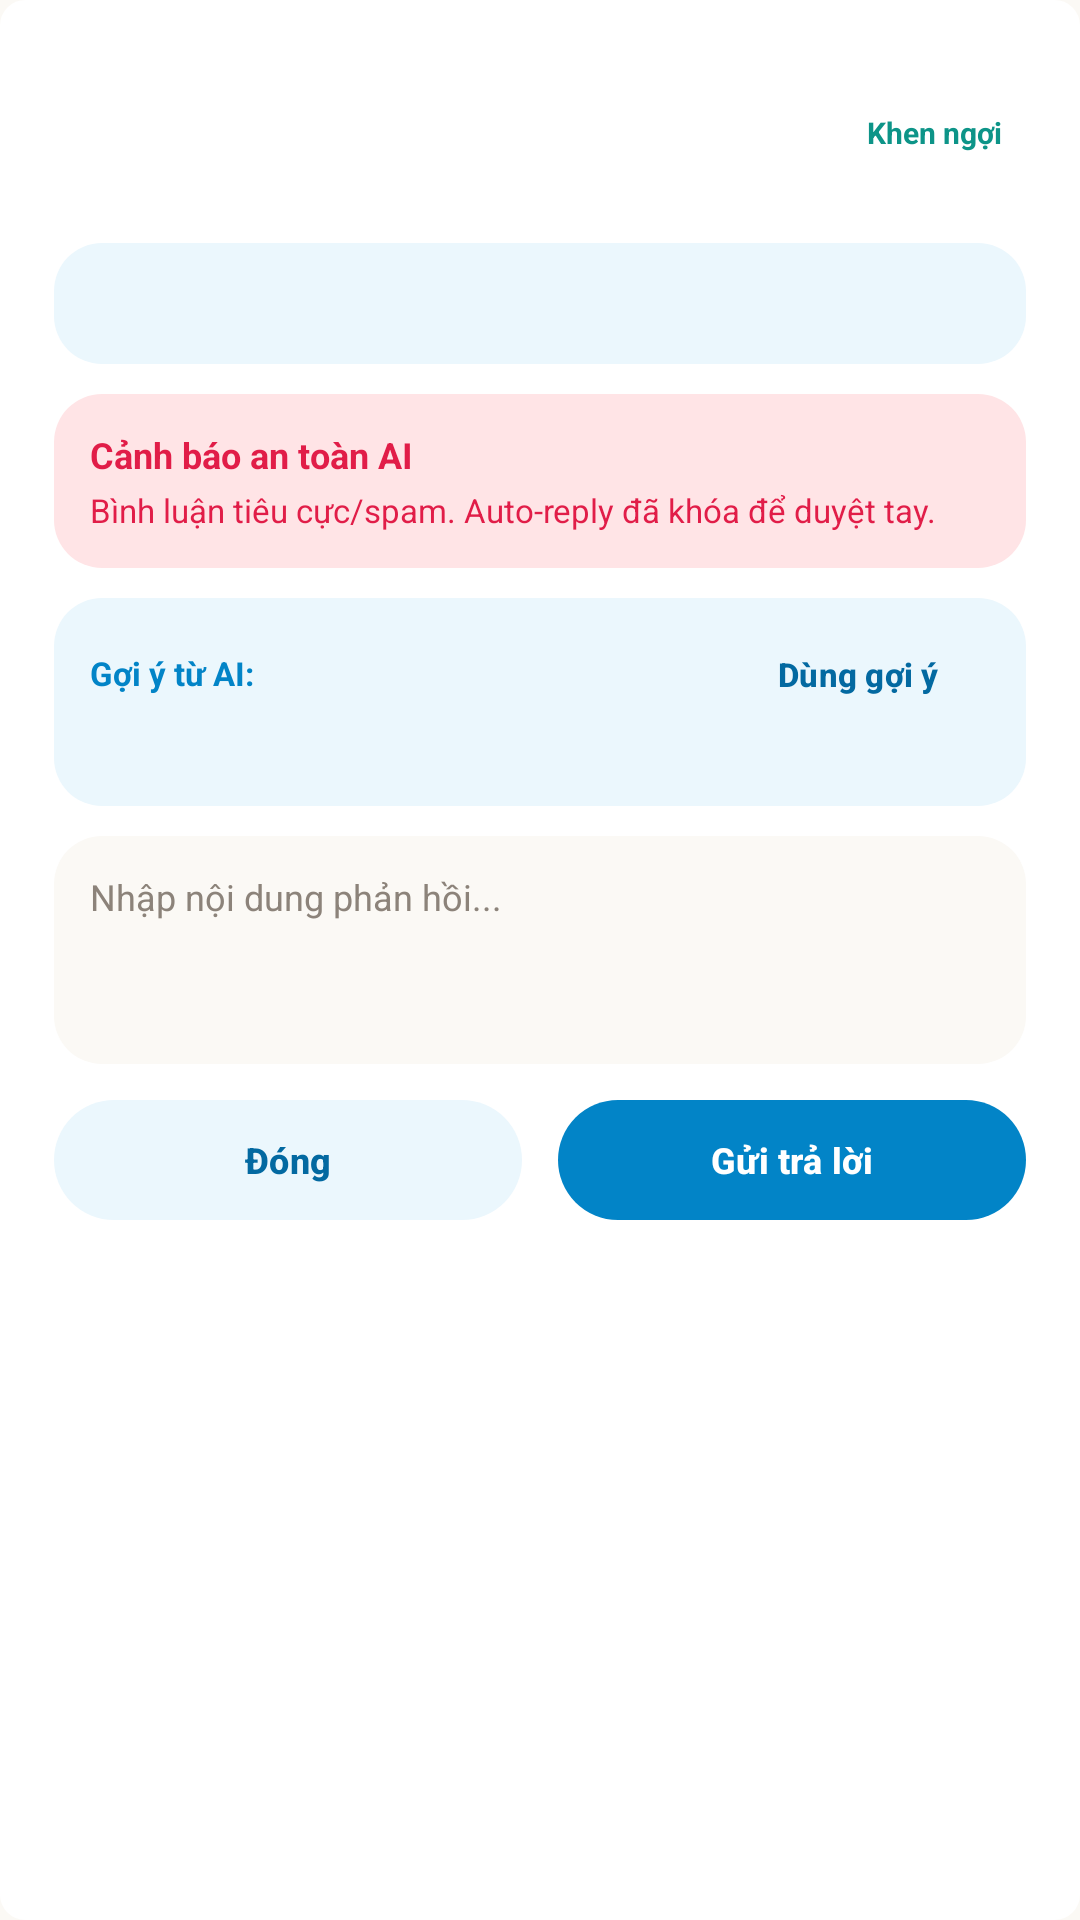

Android layout source for this screen:
<!-- AndroidManifest.xml: application theme Theme.MyApplication -->
<!-- res/layout/dialog_reply_comment.xml -->
<?xml version="1.0" encoding="utf-8"?>
<LinearLayout xmlns:android="http://schemas.android.com/apk/res/android"
    xmlns:app="http://schemas.android.com/apk/res-auto"
    xmlns:tools="http://schemas.android.com/tools"
    android:layout_width="match_parent"
    android:layout_height="wrap_content"
    android:background="@drawable/bg_badge_rounded"
    android:backgroundTint="@color/card_bg"
    android:orientation="vertical"
    android:padding="18dp">

    
    <View
        android:layout_width="36dp"
        android:layout_height="4dp"
        android:layout_gravity="center_horizontal"
        android:layout_marginBottom="12dp"
        android:background="@drawable/bg_soft_pill"
        android:backgroundTint="@color/stepper_inactive" />

    
    <LinearLayout
        android:layout_width="match_parent"
        android:layout_height="wrap_content"
        android:gravity="center_vertical"
        android:orientation="horizontal">

        <TextView
            android:id="@+id/tvDialogAuthorName"
            android:layout_width="0dp"
            android:layout_height="wrap_content"
            android:layout_weight="1"
            android:ellipsize="end"
            android:maxLines="1"
            android:textColor="@color/text_primary"
            android:textSize="15sp"
            android:textStyle="bold"
            tools:text="Trả lời Minh Anh" />

        <TextView
            android:id="@+id/tvDialogCategoryBadge"
            android:layout_width="wrap_content"
            android:layout_height="wrap_content"
            android:background="@drawable/bg_soft_pill"
            android:backgroundTint="@color/status_green_bg"
            android:paddingHorizontal="8dp"
            android:paddingVertical="2dp"
            android:text="Khen ngợi"
            android:textColor="@color/status_green"
            android:textSize="10sp"
            android:textStyle="bold" />
    </LinearLayout>

    <TextView
        android:id="@+id/tvDialogPostTitle"
        android:layout_width="match_parent"
        android:layout_height="wrap_content"
        android:layout_marginTop="2dp"
        android:ellipsize="end"
        android:maxLines="1"
        android:textColor="@color/text_muted"
        android:textSize="11sp"
        tools:text="Về bài: 5 Xu Hướng AI 2026..." />

    
    <TextView
        android:id="@+id/tvDialogCommentText"
        android:layout_width="match_parent"
        android:layout_height="wrap_content"
        android:layout_marginTop="10dp"
        android:background="@drawable/bg_soft_input"
        android:lineSpacingExtra="2dp"
        android:padding="12dp"
        android:textColor="@color/text_primary"
        android:textSize="12sp"
        tools:text="App có hỗ trợ tự nhập Gemini API Key cá nhân không bạn?" />

    
    <LinearLayout
        android:id="@+id/cardSafetyAlert"
        android:layout_width="match_parent"
        android:layout_height="wrap_content"
        android:layout_marginTop="10dp"
        android:background="@drawable/bg_soft_input"
        android:backgroundTint="@color/status_red_bg"
        android:orientation="vertical"
        android:padding="12dp">

        <TextView
            android:layout_width="wrap_content"
            android:layout_height="wrap_content"
            android:text="Cảnh báo an toàn AI"
            android:textColor="@color/status_red"
            android:textSize="12sp"
            android:textStyle="bold" />

        <TextView
            android:id="@+id/tvSafetyAlertDetail"
            android:layout_width="match_parent"
            android:layout_height="wrap_content"
            android:layout_marginTop="3dp"
            android:lineSpacingExtra="2dp"
            android:text="Bình luận tiêu cực/spam. Auto-reply đã khóa để duyệt tay."
            android:textColor="@color/status_red"
            android:textSize="11sp" />
    </LinearLayout>

    
    <LinearLayout
        android:id="@+id/cardAiSuggestedReply"
        android:layout_width="match_parent"
        android:layout_height="wrap_content"
        android:layout_marginTop="10dp"
        android:background="@drawable/bg_soft_input"
        android:orientation="vertical"
        android:padding="12dp">

        <LinearLayout
            android:layout_width="match_parent"
            android:layout_height="wrap_content"
            android:gravity="center_vertical"
            android:orientation="horizontal">

            <TextView
                android:layout_width="0dp"
                android:layout_height="wrap_content"
                android:layout_weight="1"
                android:text="Gợi ý từ AI:"
                android:textColor="@color/primary"
                android:textSize="11sp"
                android:textStyle="bold" />

            <com.google.android.material.button.MaterialButton
                android:id="@+id/btnApplySuggestion"
                style="@style/Widget.Material3.Button.TextButton"
                android:layout_width="wrap_content"
                android:layout_height="26dp"
                android:insetTop="0dp"
                android:insetBottom="0dp"
                android:minHeight="0dp"
                android:paddingHorizontal="6dp"
                android:text="Dùng gợi ý"
                android:textColor="@color/primary_dark"
                android:textSize="11sp"
                android:textStyle="bold" />
        </LinearLayout>

        <TextView
            android:id="@+id/tvAiSuggestedText"
            android:layout_width="match_parent"
            android:layout_height="wrap_content"
            android:layout_marginTop="3dp"
            android:lineSpacingExtra="2dp"
            android:textColor="@color/text_primary"
            android:textSize="12sp"
            tools:text="Cảm ơn bạn đã góp ý!" />
    </LinearLayout>

    
    <EditText
        android:id="@+id/etReplyInput"
        android:layout_width="match_parent"
        android:layout_height="76dp"
        android:layout_marginTop="10dp"
        android:background="@drawable/bg_soft_input"
        android:backgroundTint="@color/bg_main"
        android:gravity="top|start"
        android:hint="Nhập nội dung phản hồi..."
        android:padding="12dp"
        android:textColor="@color/text_primary"
        android:textColorHint="@color/text_muted"
        android:textSize="12sp" />

    
    <LinearLayout
        android:layout_width="match_parent"
        android:layout_height="wrap_content"
        android:layout_marginTop="12dp"
        android:orientation="horizontal">

        <com.google.android.material.button.MaterialButton
            android:id="@+id/btnDismissDialog"
            android:layout_width="0dp"
            android:layout_height="40dp"
            android:layout_marginEnd="6dp"
            android:layout_weight="1"
            android:insetTop="0dp"
            android:insetBottom="0dp"
            android:minHeight="0dp"
            android:text="Đóng"
            android:textColor="@color/primary_dark"
            android:textSize="12sp"
            android:textStyle="bold"
            app:backgroundTint="@color/bg_soft_fill"
            app:cornerRadius="20dp"
            app:strokeWidth="0dp" />

        <com.google.android.material.button.MaterialButton
            android:id="@+id/btnSendReply"
            android:layout_width="0dp"
            android:layout_height="40dp"
            android:layout_marginStart="6dp"
            android:layout_weight="1"
            android:insetTop="0dp"
            android:insetBottom="0dp"
            android:minHeight="0dp"
            android:text="Gửi trả lời"
            android:textColor="@color/white"
            android:textSize="12sp"
            android:textStyle="bold"
            app:backgroundTint="@color/primary"
            app:cornerRadius="20dp" />
    </LinearLayout>
</LinearLayout>
<!-- resources referenced by this layout -->
<resources>
  <color name="bg_main">#FBF9F5</color>
  <color name="bg_soft_fill">#EBF7FD</color>
  <color name="card_bg">#FFFFFF</color>
  <color name="primary">#0284C7</color>
  <color name="primary_dark">#0369A1</color>
  <color name="status_green">#0D9488</color>
  <color name="status_green_bg">#CCFBF1</color>
  <color name="status_red">#E11D48</color>
  <color name="status_red_bg">#FFE4E6</color>
  <color name="stepper_inactive">#D6D0C4</color>
  <color name="text_muted">#8C837A</color>
  <color name="text_primary">#1C1917</color>
  <color name="white">#FFFFFFFF</color>
  <!-- drawable bg_badge_rounded (drawable) -->
  <?xml version="1.0" encoding="utf-8"?>
  <shape xmlns:android="http://schemas.android.com/apk/res/android"
      android:shape="rectangle">
      <corners android:radius="8dp" />
      <solid android:color="@color/status_green_bg" />
      <stroke android:width="1dp" android:color="@color/status_green" />
  </shape>
  <!-- drawable bg_soft_input (drawable) -->
  <?xml version="1.0" encoding="utf-8"?>
  <shape xmlns:android="http://schemas.android.com/apk/res/android" android:shape="rectangle">
      <solid android:color="@color/bg_soft_fill" />
      <corners android:radius="16dp" />
  </shape>
  <style name="Theme.MyApplication" parent="Base.Theme.MyApplication" />
  <style name="Base.Theme.MyApplication" parent="Theme.Material3.DayNight.NoActionBar">
          
          <item name="colorPrimary">@color/primary</item>
          <item name="colorPrimaryVariant">@color/primary_dark</item>
          <item name="colorSecondary">@color/accent_cyan</item>
          <item name="android:statusBarColor">@color/bg_main</item>
          <item name="android:windowLightStatusBar">true</item>
          <item name="android:windowBackground">@color/bg_main</item>
      </style>
  <color name="accent_cyan">#22D3EE</color>
</resources>
